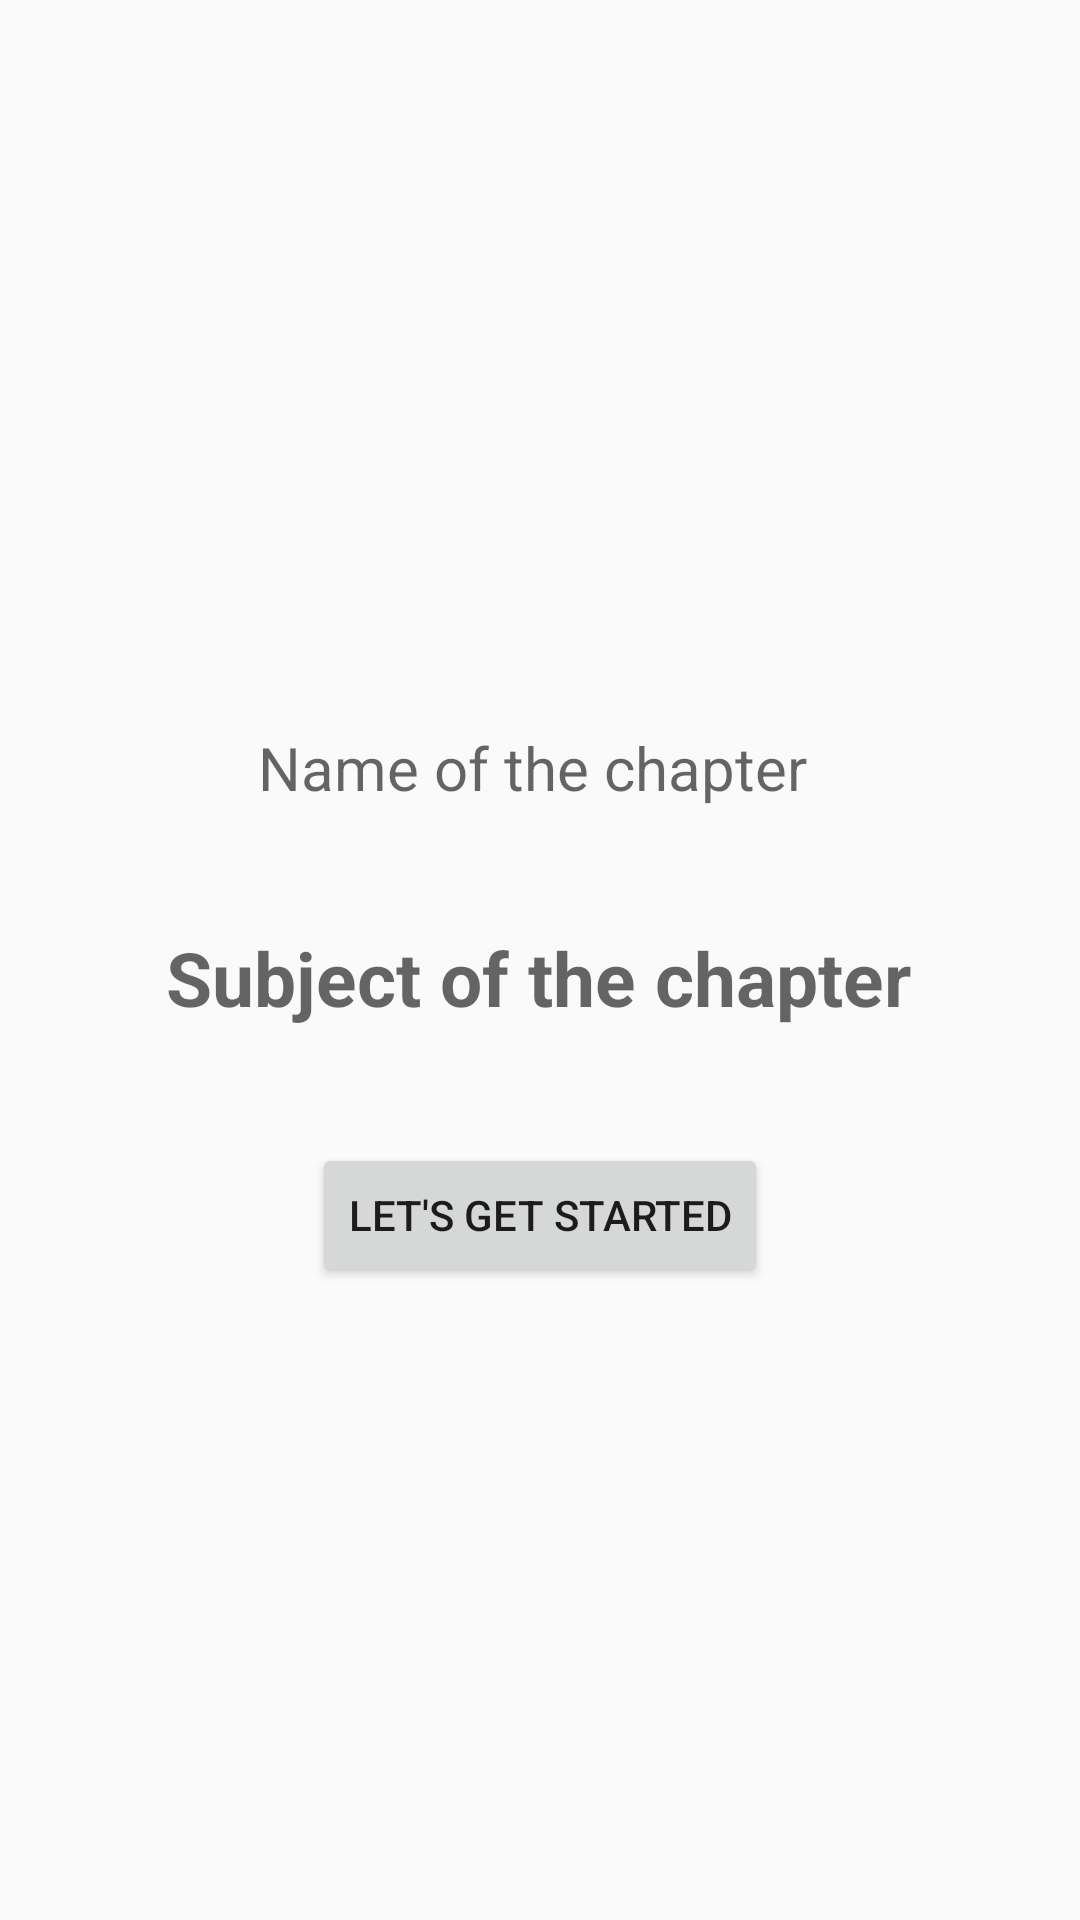

The Android layout XML behind this screen, and the referenced resources:
<!-- AndroidManifest.xml: application theme AppTheme -->
<!-- res/layout/fragment_start_chapter.xml -->
<?xml version="1.0" encoding="utf-8"?>
<FrameLayout xmlns:android="http://schemas.android.com/apk/res/android"
    xmlns:tools="http://schemas.android.com/tools"
    android:layout_width="match_parent"
    android:layout_height="match_parent"
    tools:context=".Fragments.start_chapter">

    <LinearLayout
        android:layout_width="match_parent"
        android:layout_height="match_parent"
        android:gravity="center"
        android:orientation="vertical">

        <EditText
            android:id="@+id/frag_start_chapter_txtview_name_of_chapter"
            android:layout_width="match_parent"
            android:layout_height="50dp"
            android:layout_marginLeft="10dp"
            android:layout_marginTop="20dp"
            android:cursorVisible="false"
            android:gravity="center"
            android:layout_marginRight="20dp"
            android:background="@drawable/edittextbackground"
            android:hint="   Name of the chapter"
            android:textSize="20sp" />

        <AutoCompleteTextView
            android:id="@+id/frag_start_chapter_txtview_subject_of_chapter"
            android:layout_width="match_parent"
            android:layout_height="50dp"
            android:layout_marginLeft="10dp"
            android:layout_marginTop="20dp"
          android:gravity="center"
            android:cursorVisible="false"
            android:layout_marginRight="20dp"
            android:background="@drawable/edittextbackground"
            android:hint="   Subject of the chapter"
            android:textSize="25sp"

            android:textStyle="bold" />

        <Button
            android:id="@+id/frag_start_chapter_btn_done"
            android:layout_width="wrap_content"
            android:layout_height="wrap_content"
            android:layout_gravity="center"

            android:layout_marginTop="30sp"
            android:text="Let's get started" />


    </LinearLayout>

</FrameLayout>
<!-- resources referenced by this layout -->
<resources>
  <style name="AppTheme" parent="Theme.AppCompat.Light.NoActionBar">
          
          <item name="colorPrimary">@color/colorPrimary</item>
          <item name="colorPrimaryDark">@color/colorPrimaryDark</item>
          <item name="colorAccent">@color/colorAccent</item>
      </style>
  <color name="colorPrimary">#008577</color>
  <color name="colorPrimaryDark">#0000cd</color>
  <color name="colorAccent">#D81B60</color>
</resources>
